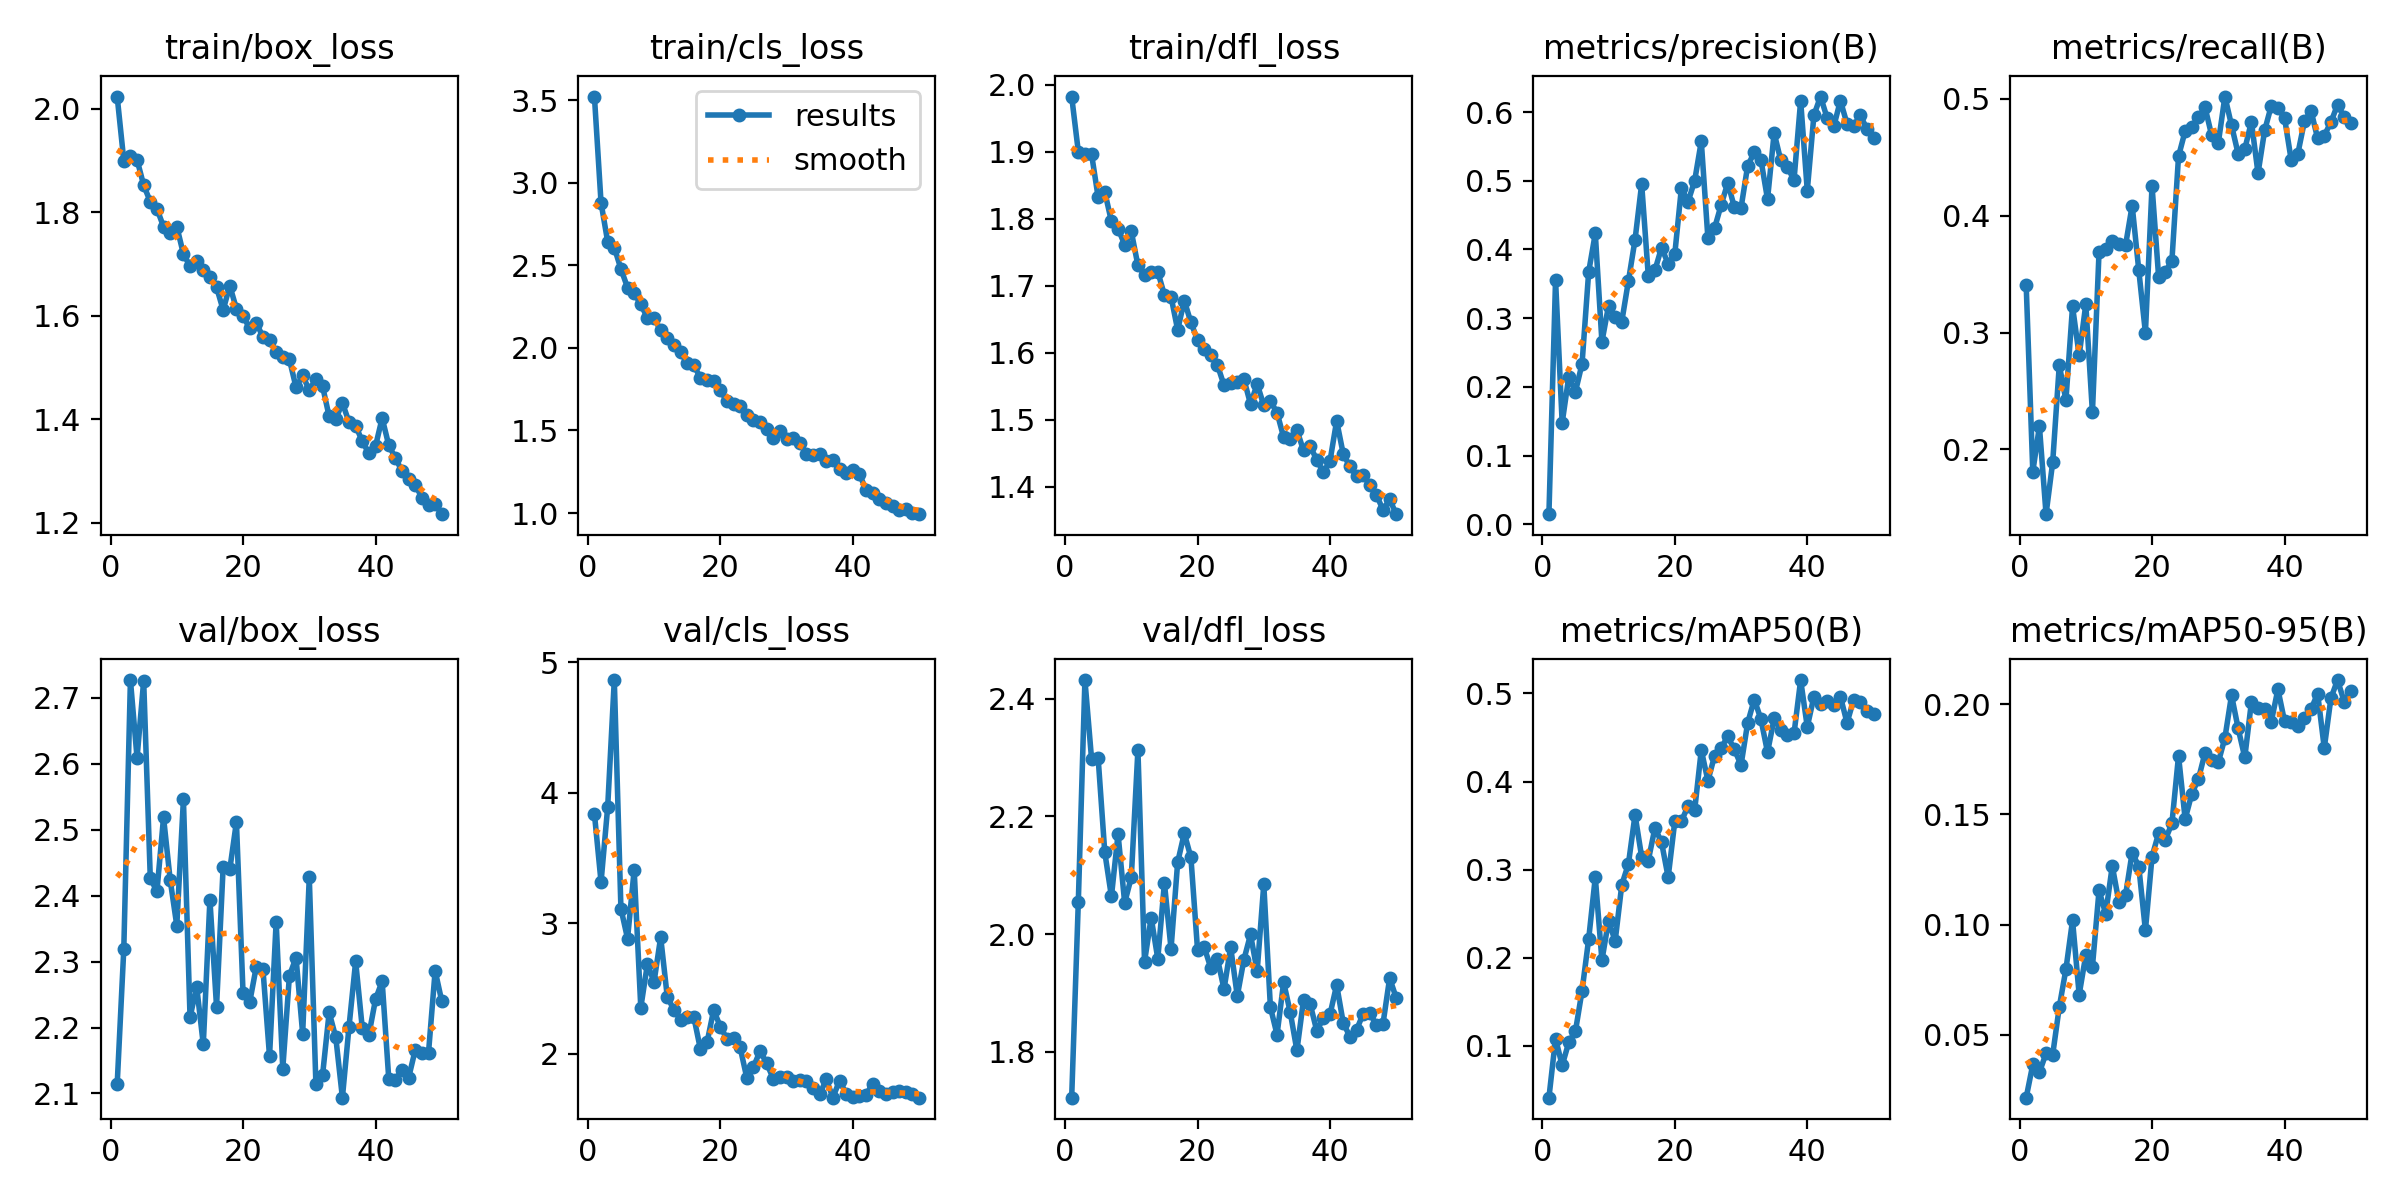

The file beside this chart, header and first rows:
epoch, time, train/box_loss, train/cls_loss, train/dfl_loss, metrics/precision(B), metrics/recall(B), metrics/mAP50(B), metrics/mAP50-95(B), val/box_loss, val/cls_loss, val/dfl_loss, lr/pg0, lr/pg1, lr/pg2
1, 8.166, 2.023, 3.522, 1.982, 0.01472, 0.3408, 0.04126, 0.02151, 2.114, 3.84, 1.722, 0.0003615, 0.0003615, 0.0003615
2, 15.14, 1.9, 2.878, 1.9, 0.3555, 0.181, 0.1082, 0.03656, 2.319, 3.317, 2.054, 0.0007174, 0.0007174, 0.0007174
3, 22.25, 1.91, 2.643, 1.897, 0.1476, 0.2199, 0.0779, 0.03302, 2.727, 3.89, 2.432, 0.001059, 0.001059, 0.001059
4, 29.09, 1.901, 2.608, 1.896, 0.215, 0.1446, 0.1042, 0.04162, 2.609, 4.865, 2.298, 0.001045, 0.001045, 0.001045
5, 35.87, 1.852, 2.478, 1.832, 0.1929, 0.1889, 0.1166, 0.04092, 2.726, 3.114, 2.299, 0.001023, 0.001023, 0.001023
6, 43.04, 1.82, 2.365, 1.84, 0.2335, 0.2722, 0.1625, 0.06266, 2.426, 2.884, 2.139, 0.001001, 0.001001, 0.001001
7, 51.01, 1.807, 2.331, 1.796, 0.3673, 0.2422, 0.2212, 0.07973, 2.406, 3.41, 2.064, 0.000979, 0.000979, 0.000979
8, 57.82, 1.772, 2.264, 1.785, 0.4233, 0.3223, 0.2914, 0.1019, 2.519, 2.355, 2.17, 0.000957, 0.000957, 0.000957
9, 64.57, 1.759, 2.181, 1.761, 0.2656, 0.2805, 0.1971, 0.06823, 2.424, 2.689, 2.053, 0.000935, 0.000935, 0.000935
10, 71.27, 1.772, 2.178, 1.781, 0.318, 0.3241, 0.242, 0.08615, 2.355, 2.552, 2.096, 0.000913, 0.000913, 0.000913
11, 78.02, 1.719, 2.107, 1.73, 0.3019, 0.2317, 0.2191, 0.0809, 2.546, 2.894, 2.313, 0.000891, 0.000891, 0.000891
12, 84.86, 1.696, 2.058, 1.716, 0.2951, 0.369, 0.2829, 0.1155, 2.216, 2.436, 1.953, 0.000869, 0.000869, 0.000869
13, 91.56, 1.706, 2.019, 1.721, 0.3542, 0.3718, 0.3065, 0.1048, 2.262, 2.339, 2.028, 0.000847, 0.000847, 0.000847
14, 98.24, 1.688, 1.974, 1.721, 0.4141, 0.378, 0.3622, 0.1266, 2.174, 2.261, 1.958, 0.000825, 0.000825, 0.000825
15, 105, 1.675, 1.907, 1.686, 0.4952, 0.376, 0.3145, 0.11, 2.394, 2.282, 2.087, 0.000803, 0.000803, 0.000803
16, 111.7, 1.655, 1.894, 1.684, 0.3619, 0.3747, 0.3104, 0.1133, 2.232, 2.284, 1.975, 0.000781, 0.000781, 0.000781
17, 118.5, 1.611, 1.82, 1.634, 0.3698, 0.4087, 0.3473, 0.1327, 2.444, 2.036, 2.122, 0.000759, 0.000759, 0.000759
18, 125.2, 1.658, 1.806, 1.678, 0.4026, 0.3533, 0.3311, 0.1263, 2.44, 2.088, 2.171, 0.000737, 0.000737, 0.000737
19, 131.8, 1.613, 1.799, 1.645, 0.3792, 0.2998, 0.2914, 0.0974, 2.512, 2.335, 2.13, 0.000715, 0.000715, 0.000715
20, 138.4, 1.6, 1.744, 1.619, 0.3932, 0.4255, 0.3548, 0.1308, 2.253, 2.209, 1.973, 0.000693, 0.000693, 0.000693
21, 145.1, 1.576, 1.676, 1.606, 0.4896, 0.3472, 0.3552, 0.1415, 2.238, 2.116, 1.978, 0.000671, 0.000671, 0.000671
22, 151.9, 1.586, 1.659, 1.596, 0.4694, 0.352, 0.3722, 0.1385, 2.292, 2.125, 1.943, 0.000649, 0.000649, 0.000649
23, 158.7, 1.559, 1.65, 1.582, 0.4999, 0.3615, 0.3675, 0.1459, 2.289, 2.049, 1.958, 0.000627, 0.000627, 0.000627
24, 165.4, 1.553, 1.594, 1.551, 0.5574, 0.4508, 0.4358, 0.1765, 2.156, 1.817, 1.906, 0.0006051, 0.0006051, 0.0006051
25, 172.1, 1.53, 1.561, 1.555, 0.4163, 0.4725, 0.4009, 0.1478, 2.36, 1.899, 1.978, 0.0005831, 0.0005831, 0.0005831
26, 178.8, 1.52, 1.55, 1.556, 0.431, 0.4761, 0.429, 0.1593, 2.138, 2.021, 1.895, 0.0005611, 0.0005611, 0.0005611
27, 185.5, 1.516, 1.51, 1.56, 0.4648, 0.4841, 0.4382, 0.166, 2.279, 1.928, 1.957, 0.0005391, 0.0005391, 0.0005391
28, 192.1, 1.462, 1.456, 1.523, 0.4971, 0.4928, 0.4512, 0.1779, 2.306, 1.81, 1.999, 0.0005171, 0.0005171, 0.0005171
29, 198.8, 1.485, 1.494, 1.553, 0.4613, 0.4687, 0.4364, 0.1746, 2.191, 1.823, 1.937, 0.0004951, 0.0004951, 0.0004951
30, 205.4, 1.456, 1.446, 1.521, 0.4604, 0.4621, 0.4188, 0.1735, 2.428, 1.825, 2.084, 0.0004731, 0.0004731, 0.0004731
31, 212.2, 1.477, 1.453, 1.528, 0.5216, 0.5019, 0.4665, 0.1846, 2.114, 1.795, 1.876, 0.0004511, 0.0004511, 0.0004511
32, 218.9, 1.464, 1.422, 1.511, 0.5413, 0.4773, 0.4931, 0.204, 2.127, 1.796, 1.829, 0.0004291, 0.0004291, 0.0004291
33, 225.6, 1.405, 1.36, 1.474, 0.5307, 0.4529, 0.4709, 0.1889, 2.223, 1.791, 1.918, 0.0004071, 0.0004071, 0.0004071
34, 232.3, 1.4, 1.352, 1.471, 0.4732, 0.4569, 0.4333, 0.1758, 2.185, 1.737, 1.867, 0.0003851, 0.0003851, 0.0003851
35, 239, 1.432, 1.355, 1.484, 0.5695, 0.4803, 0.4716, 0.2009, 2.094, 1.689, 1.802, 0.0003631, 0.0003631, 0.0003631
36, 245.7, 1.394, 1.315, 1.454, 0.5295, 0.4363, 0.4586, 0.1981, 2.202, 1.805, 1.888, 0.0003411, 0.0003411, 0.0003411
37, 252.6, 1.388, 1.323, 1.46, 0.5196, 0.473, 0.4534, 0.1976, 2.3, 1.665, 1.881, 0.0003191, 0.0003191, 0.0003191
38, 259.3, 1.357, 1.268, 1.44, 0.5013, 0.494, 0.4546, 0.192, 2.199, 1.795, 1.836, 0.0002971, 0.0002971, 0.0002971
39, 266, 1.334, 1.241, 1.421, 0.6166, 0.4919, 0.5152, 0.2067, 2.189, 1.695, 1.857, 0.0002751, 0.0002751, 0.0002751
40, 272.7, 1.348, 1.261, 1.439, 0.4856, 0.4837, 0.4621, 0.1922, 2.243, 1.671, 1.864, 0.0002531, 0.0002531, 0.0002531
41, 298.8, 1.402, 1.236, 1.498, 0.5953, 0.4479, 0.4962, 0.1918, 2.27, 1.675, 1.914, 0.0002311, 0.0002311, 0.0002311
42, 305.3, 1.349, 1.141, 1.449, 0.6226, 0.4528, 0.4881, 0.19, 2.122, 1.687, 1.849, 0.0002091, 0.0002091, 0.0002091
43, 311.9, 1.325, 1.118, 1.43, 0.5913, 0.4806, 0.4914, 0.1936, 2.121, 1.771, 1.826, 0.0001871, 0.0001871, 0.0001871
44, 318.4, 1.3, 1.085, 1.416, 0.579, 0.4898, 0.4869, 0.1977, 2.136, 1.717, 1.837, 0.0001651, 0.0001651, 0.0001651
45, 325, 1.284, 1.058, 1.418, 0.6167, 0.4661, 0.4965, 0.2047, 2.124, 1.693, 1.864, 0.0001431, 0.0001431, 0.0001431
46, 331.6, 1.273, 1.042, 1.403, 0.5828, 0.4686, 0.4667, 0.1801, 2.166, 1.707, 1.866, 0.0001211, 0.0001211, 0.0001211
47, 338.2, 1.248, 1.016, 1.388, 0.5802, 0.48, 0.4926, 0.2026, 2.161, 1.713, 1.845, 9.91012e-05, 9.91012e-05, 9.91012e-05
48, 344.8, 1.234, 1.024, 1.365, 0.595, 0.4949, 0.4906, 0.2109, 2.162, 1.709, 1.848, 7.71034e-05, 7.71034e-05, 7.71034e-05
49, 351.4, 1.236, 1.002, 1.381, 0.5758, 0.4847, 0.4804, 0.2011, 2.286, 1.692, 1.925, 5.51056e-05, 5.51056e-05, 5.51056e-05
50, 358, 1.216, 0.993, 1.359, 0.5629, 0.4789, 0.4764, 0.2059, 2.24, 1.664, 1.891, 3.31078e-05, 3.31078e-05, 3.31078e-05
